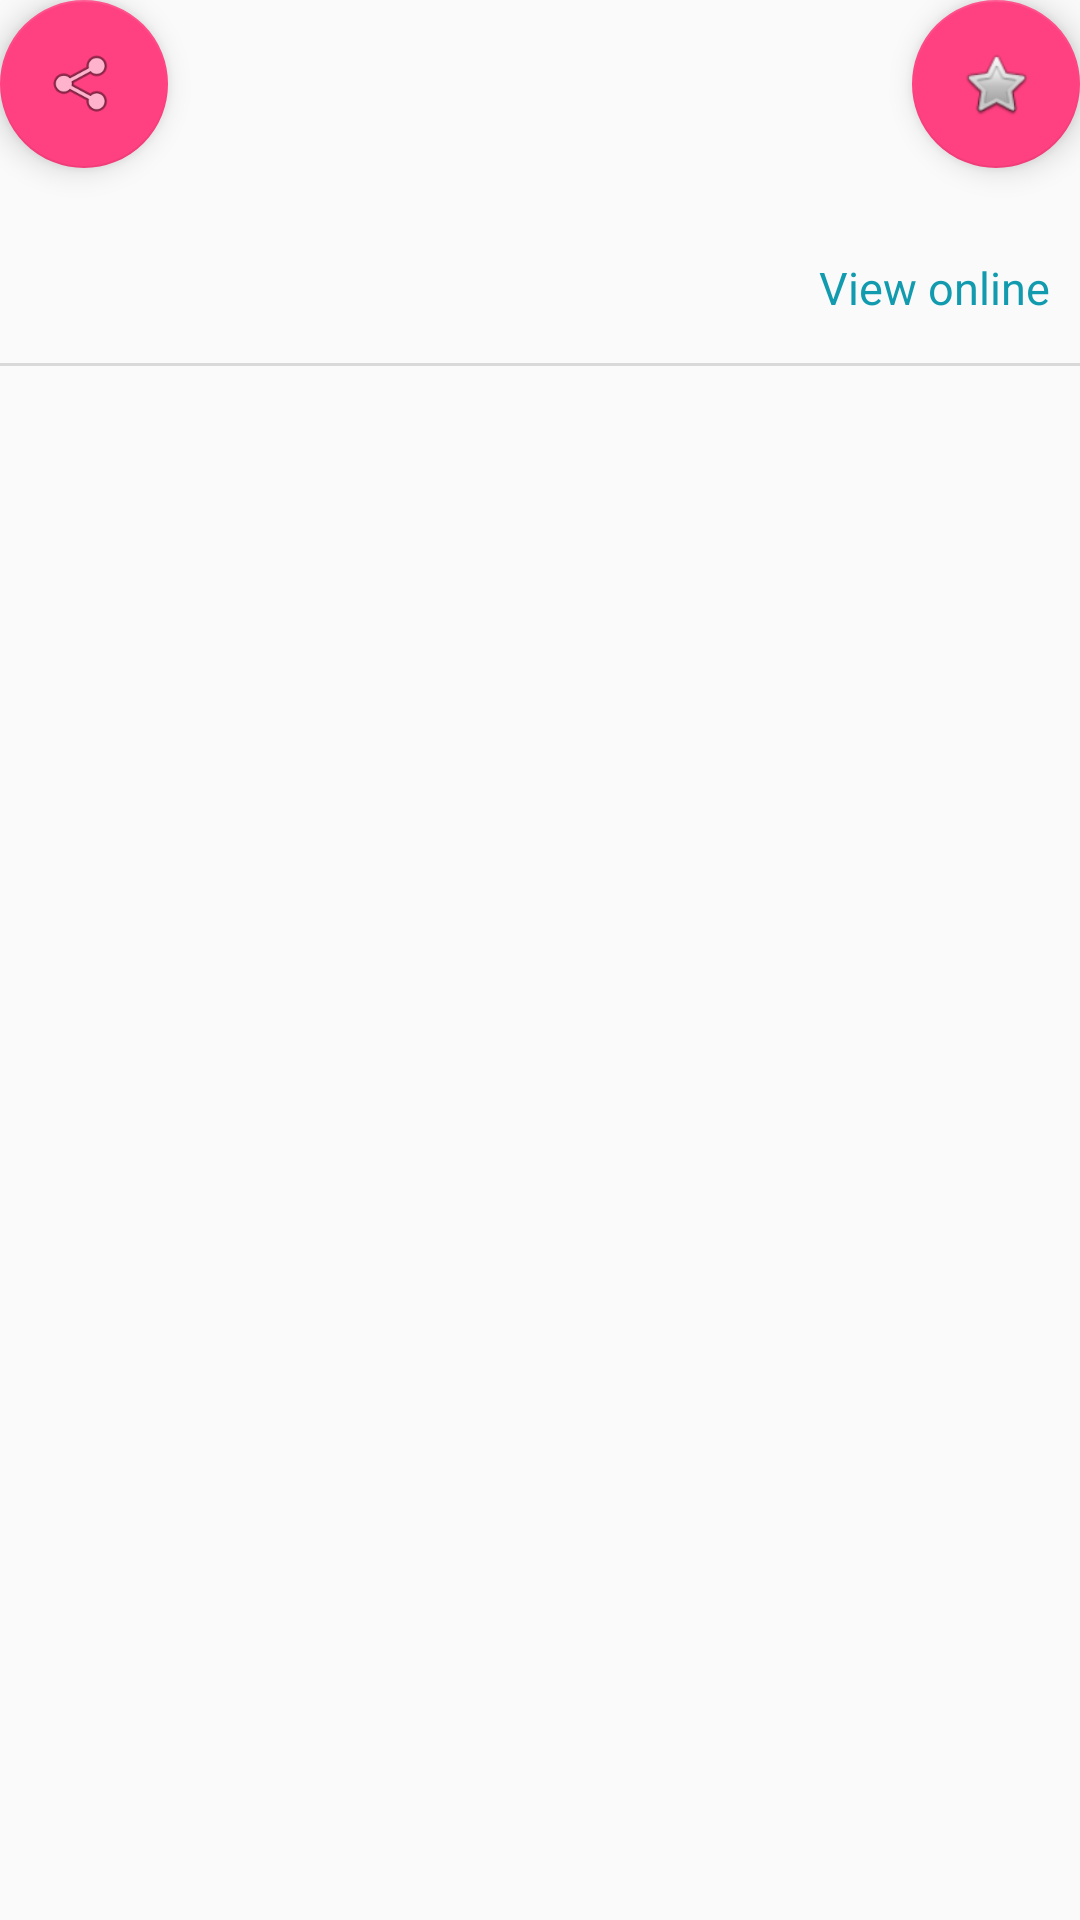

The Android layout XML behind this screen, and the referenced resources:
<!-- AndroidManifest.xml: activity theme AppTheme.NoActionBar -->
<!-- res/layout/activity_detail_article.xml -->
<?xml version="1.0" encoding="utf-8"?>
<android.support.design.widget.CoordinatorLayout
    xmlns:android="http://schemas.android.com/apk/res/android"
    xmlns:tools="http://schemas.android.com/tools"
    android:layout_width="match_parent"
    android:layout_height="match_parent"
    xmlns:app="http://schemas.android.com/apk/res-auto"
    tools:context="com.gnr.esgi.googlenewsreader.activities.DetailArticleActivity"
    android:orientation="vertical">

    <ScrollView
        android:layout_width="match_parent"
        android:layout_height="match_parent">

        <LinearLayout
            android:id="@+id/detail_article_layout"
            android:layout_width="match_parent"
            android:layout_height="match_parent"
            android:orientation="vertical">

            <ImageView
                android:id="@+id/detail_article_picture"
                android:padding="0dip"
                android:layout_width="match_parent"
                android:layout_height="wrap_content"
                android:adjustViewBounds="true" />

            <TextView
                android:id="@+id/detail_article_title"
                android:textColor="#3d3d3d"
                android:typeface="sans"
                android:textSize="19dip"
                android:textStyle="bold"
                android:layout_width="match_parent"
                android:layout_height="wrap_content"
                android:paddingLeft="10dip"
                android:paddingRight="10dip"
                android:paddingTop="25dip"
                android:paddingBottom="25dip" />

            <RelativeLayout
                android:layout_width="match_parent"
                android:layout_height="wrap_content">

                <LinearLayout
                    android:layout_width="match_parent"
                    android:layout_height="wrap_content"
                    android:orientation="vertical"
                    android:layout_alignParentLeft="true">

                    <TextView
                        android:id="@+id/detail_article_source_name"
                        android:textColor="#717171"
                        android:typeface="sans"
                        android:textSize="14dip"
                        android:textStyle="bold"
                        android:layout_width="match_parent"
                        android:layout_height="wrap_content"
                        android:paddingLeft="10dip"
                        android:paddingRight="15dip"/>

                    <TextView
                        android:id="@+id/detail_article_created_at"
                        android:textColor="#717171"
                        android:typeface="sans"
                        android:textSize="12dip"
                        android:textStyle="bold"
                        android:layout_width="match_parent"
                        android:layout_height="wrap_content"
                        android:paddingLeft="10dip"
                        android:paddingRight="15dip"/>

                </LinearLayout>

                <TextView
                    android:id="@+id/detail_article_view_online"
                    android:text="@string/detailArticle_viewOnline"
                    android:textColor="#129bae"
                    android:typeface="sans"
                    android:textSize="15dip"
                    android:layout_width="match_parent"
                    android:layout_height="wrap_content"
                    android:layout_alignParentRight="true"
                    android:gravity="right"
                    android:paddingTop="10dip"
                    android:paddingBottom="15dip"
                    android:paddingRight="10dip" />

            </RelativeLayout>

            <View
                android:layout_width="match_parent"
                android:layout_height="1dip"
                android:background="#dad9d9"/>

            <TextView
                android:id="@+id/detail_article_content"
                android:layout_width="match_parent"
                android:layout_height="match_parent"
                android:paddingTop="20dip"
                android:paddingLeft="10dip"
                android:paddingRight="10dip" />

        </LinearLayout>

        </ScrollView>

    <android.support.design.widget.FloatingActionButton
        android:id="@+id/detail_article_button_share"
        android:layout_width="wrap_content"
        android:layout_height="wrap_content"
        app:layout_anchor="@id/detail_article_picture"
        app:layout_anchorGravity="bottom|left|end"
        android:layout_margin="@dimen/fab_margin"
        android:src="@android:drawable/ic_menu_share" />

    <android.support.design.widget.FloatingActionButton
        android:id="@+id/detail_article_button_bookmark"
        android:layout_width="wrap_content"
        android:layout_height="wrap_content"
        app:layout_anchor="@id/detail_article_picture"
        app:layout_anchorGravity="bottom|right|end"
        android:layout_margin="@dimen/fab_margin"
        android:src="@android:drawable/btn_star_big_off" />

</android.support.design.widget.CoordinatorLayout>
<!-- resources referenced by this layout -->
<resources>
  <string name="detailArticle_viewOnline">View online</string>
  <style name="AppTheme.NoActionBar">
          <item name="windowActionBar">false</item>
          <item name="windowNoTitle">true</item>
      </style>
</resources>
